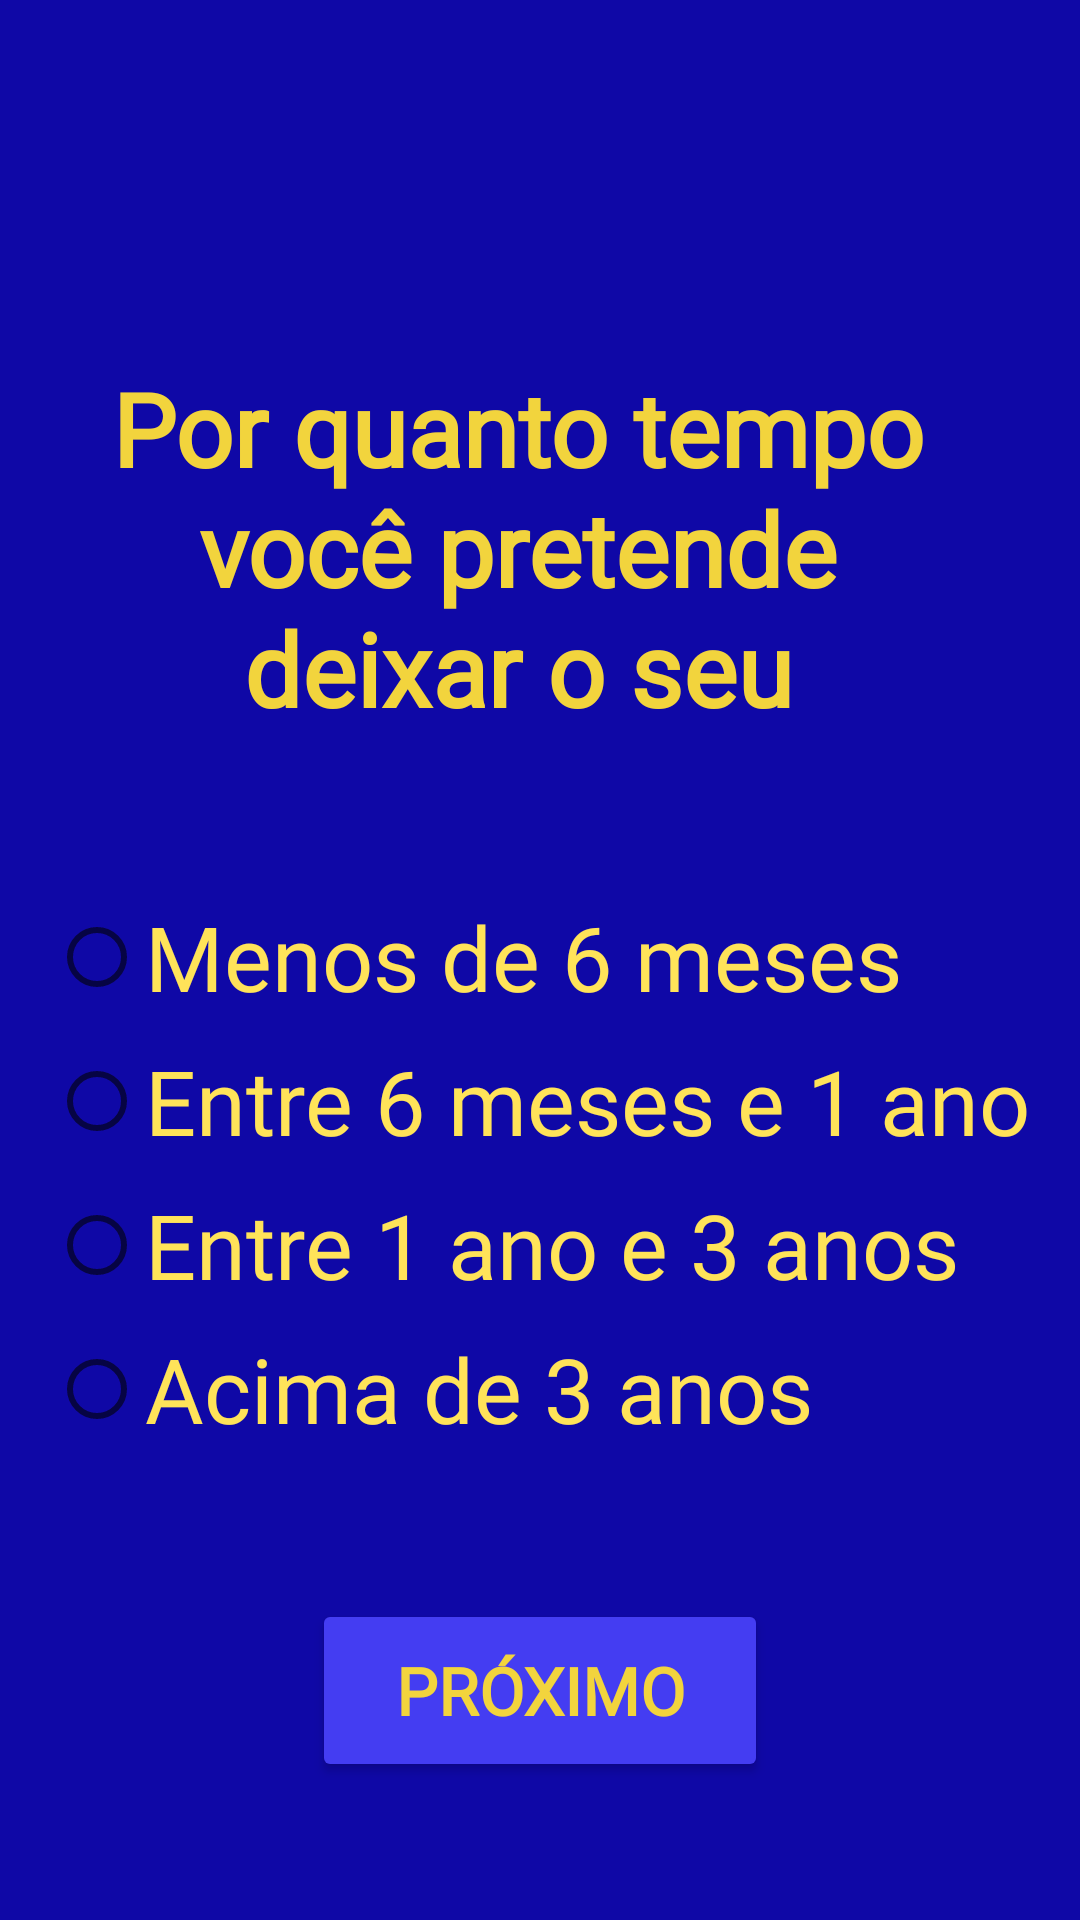

Here is an Android app screen rendered from its layout file. Give the layout XML and the strings, colors and styles it references.
<!-- AndroidManifest.xml: application theme Theme.InvestorAnalyzerApp -->
<!-- res/layout/fragment_q1.xml -->
<?xml version="1.0" encoding="utf-8"?>
<androidx.constraintlayout.widget.ConstraintLayout xmlns:android="http://schemas.android.com/apk/res/android"
    xmlns:app="http://schemas.android.com/apk/res-auto"
    xmlns:tools="http://schemas.android.com/tools"
    android:id="@+id/layoutQ1"
    android:layout_width="match_parent"
    android:layout_height="match_parent"
    android:background="@color/accentblue"
    tools:context=".fragments.Q1">

    <androidx.constraintlayout.widget.Guideline
        android:id="@+id/guidelineRight"
        android:layout_width="wrap_content"
        android:layout_height="wrap_content"
        android:orientation="vertical"
        app:layout_constraintGuide_end="18dp" />

    <androidx.constraintlayout.widget.Guideline
        android:id="@+id/guidelineLeft"
        android:layout_width="wrap_content"
        android:layout_height="wrap_content"
        android:orientation="vertical"
        app:layout_constraintGuide_begin="18dp" />


    <TextView
        android:id="@+id/q1"
        android:layout_width="330dp"
        android:layout_height="139dp"
        android:layout_marginTop="64dp"
        android:fontFamily="@font/alegreya_sans"
        android:padding="10dp"
        android:text="@string/q1"
        android:textAlignment="center"
        android:textColor="@color/standartgold"
        android:textSize="34sp"
        android:textStyle="bold"
        app:layout_constraintBottom_toTopOf="@+id/radioGroup1"
        app:layout_constraintEnd_toStartOf="@+id/guidelineRight"
        app:layout_constraintHorizontal_bias="0.625"
        app:layout_constraintStart_toStartOf="parent"
        app:layout_constraintTop_toTopOf="parent" />

    <RadioGroup
        android:id="@+id/radioGroup1"
        android:layout_width="wrap_content"
        android:layout_height="wrap_content"
        app:layout_constraintBottom_toTopOf="@+id/nextButton"
        app:layout_constraintEnd_toStartOf="@+id/guidelineRight"
        app:layout_constraintStart_toStartOf="@+id/guidelineLeft"
        app:layout_constraintTop_toBottomOf="@+id/q1">

        <RadioButton
            android:id="@+id/q1a"
            android:layout_width="wrap_content"
            android:layout_height="wrap_content"
            android:fontFamily="@font/alegreya_sans"
            android:text="Menos de 6 meses"
            android:textColor="@color/lighttgold"
            android:textSize="30sp" />

        <RadioButton
            android:id="@+id/q1b"
            android:layout_width="wrap_content"
            android:layout_height="wrap_content"
            android:fontFamily="@font/alegreya_sans"
            android:text="Entre 6 meses e 1 ano"
            android:textColor="@color/lighttgold"
            android:textSize="30sp" />

        <RadioButton
            android:id="@+id/q1c"
            android:layout_width="wrap_content"
            android:layout_height="wrap_content"
            android:fontFamily="@font/alegreya_sans"
            android:text="Entre 1 ano e 3 anos"
            android:textColor="@color/lighttgold"
            android:textSize="30sp" />

        <RadioButton
            android:id="@+id/q1d"
            android:layout_width="wrap_content"
            android:layout_height="wrap_content"
            android:fontFamily="@font/alegreya_sans"
            android:text="Acima de 3 anos"
            android:textColor="@color/lighttgold"
            android:textSize="30sp" />

    </RadioGroup>

    <Button
        android:id="@+id/nextButton"
        android:layout_width="152dp"
        android:layout_height="61dp"
        android:backgroundTint="@color/lightblue"
        android:fontFamily="@font/alegreya_sans"
        android:text="@string/next_button_label"
        android:textColor="@color/standartgold"
        android:textSize="22sp"
        android:textStyle="bold"
        app:layout_constraintBottom_toBottomOf="parent"
        app:layout_constraintEnd_toStartOf="@+id/guidelineRight"
        app:layout_constraintStart_toStartOf="@+id/guidelineLeft"
        app:layout_constraintTop_toBottomOf="@+id/radioGroup1" />

</androidx.constraintlayout.widget.ConstraintLayout>
<!-- resources referenced by this layout -->
<resources>
  <color name="accentblue">#FF0F08A6</color>
  <color name="lightblue">#FF443DF2</color>
  <color name="lighttgold">#FFFFE359</color>
  <color name="standartgold">#FFF2D43D</color>
  <string name="next_button_label">PRÓXIMO</string>
  <string name="q1">Por quanto tempo você pretende deixar o seu dinheiro investido?</string>
  <style name="Theme.InvestorAnalyzerApp" parent="Theme.MaterialComponents.DayNight.NoActionBar">
          
          <item name="colorPrimary">@color/purple_500</item>
          <item name="colorPrimaryVariant">@color/purple_700</item>
          <item name="colorOnPrimary">@color/white</item>
          
          <item name="colorSecondary">@color/teal_200</item>
          <item name="colorSecondaryVariant">@color/teal_700</item>
          <item name="colorOnSecondary">@color/black</item>
          
          <item name="android:statusBarColor" tools:targetApi="l">?attr/colorPrimaryVariant</item>
          
      </style>
  <color name="purple_500">#FF6200EE</color>
  <color name="purple_700">#FF3700B3</color>
  <color name="white">#FFFFFFFF</color>
  <color name="teal_200">#FF03DAC5</color>
  <color name="teal_700">#FF018786</color>
  <color name="black">#FF000000</color>
</resources>
